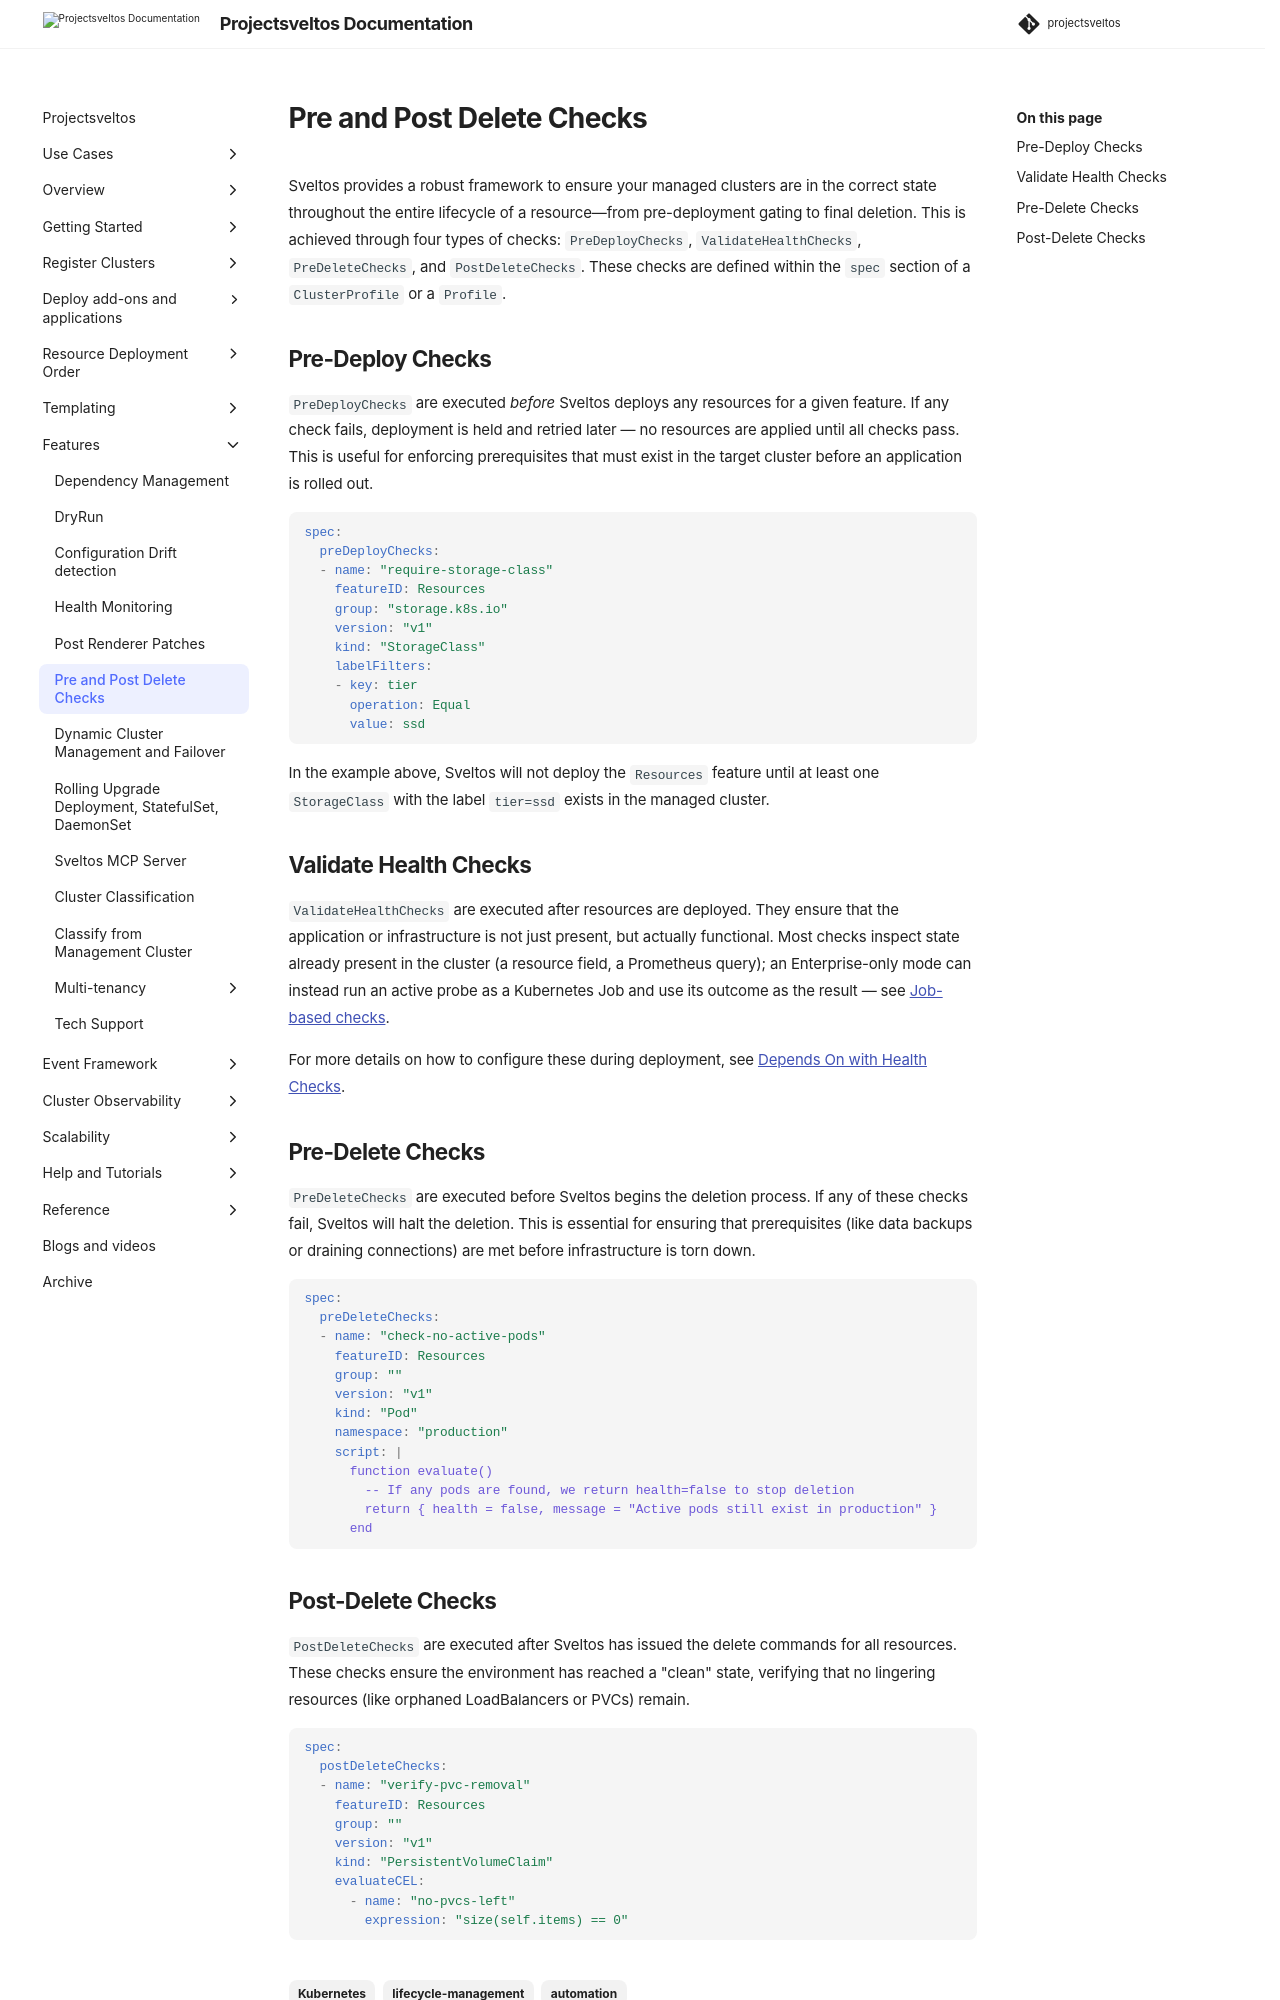

repository: projectsveltos/sveltos · page: main/features/pre_post_delete_checks/index.html · generator: mkdocs

---
title: Pre and Post Delete CHecks
description: Sveltos supports validate checks, pre-delete checks, and post-delete checks for Helm, Kustomize, and YAML/JSON resources.
tags:
    - Kubernetes
    - lifecycle-management
    - automation
authors:
    - Gianluca Mardente
---

Sveltos provides a robust framework to ensure your managed clusters are in the correct state throughout the entire lifecycle of a resource—from pre-deployment gating to final deletion. This is achieved through four types of checks: `PreDeployChecks`, `ValidateHealthChecks`, `PreDeleteChecks`, and `PostDeleteChecks`.
These checks are defined within the `spec` section of a `ClusterProfile` or a `Profile`.

## Pre-Deploy Checks

`PreDeployChecks` are executed *before* Sveltos deploys any resources for a given feature. If any check fails, deployment is held and retried later — no resources are applied until all checks pass. This is useful for enforcing prerequisites that must exist in the target cluster before an application is rolled out.

```yaml
spec:
  preDeployChecks:
  - name: "require-storage-class"
    featureID: Resources
    group: "storage.k8s.io"
    version: "v1"
    kind: "StorageClass"
    labelFilters:
    - key: tier
      operation: Equal
      value: ssd
```

In the example above, Sveltos will not deploy the `Resources` feature until at least one `StorageClass` with the label `tier=ssd` exists in the managed cluster.

## Validate Health Checks

`ValidateHealthChecks` are executed after resources are deployed. They ensure that the application or infrastructure is not just present, but actually functional. Most checks inspect state already present in the cluster (a resource field, a Prometheus query); an Enterprise-only mode can instead run an active probe as a Kubernetes Job and use its outcome as the result — see [Job-based checks](../addons/clusterprofile.md#job-based-checks).

For more details on how to configure these during deployment, see [Depends On with Health Checks](../deployment_order/depends_on_with_health_checks.md).

## Pre-Delete Checks

`PreDeleteChecks` are executed before Sveltos begins the deletion process. If any of these checks fail, Sveltos will halt the deletion. This is essential for ensuring that prerequisites (like data backups or draining connections) are met before infrastructure is torn down.

```yaml
spec:
  preDeleteChecks:
  - name: "check-no-active-pods"
    featureID: Resources
    group: ""
    version: "v1"
    kind: "Pod"
    namespace: "production"
    script: |
      function evaluate()
        -- If any pods are found, we return health=false to stop deletion
        return { health = false, message = "Active pods still exist in production" }
      end
```
